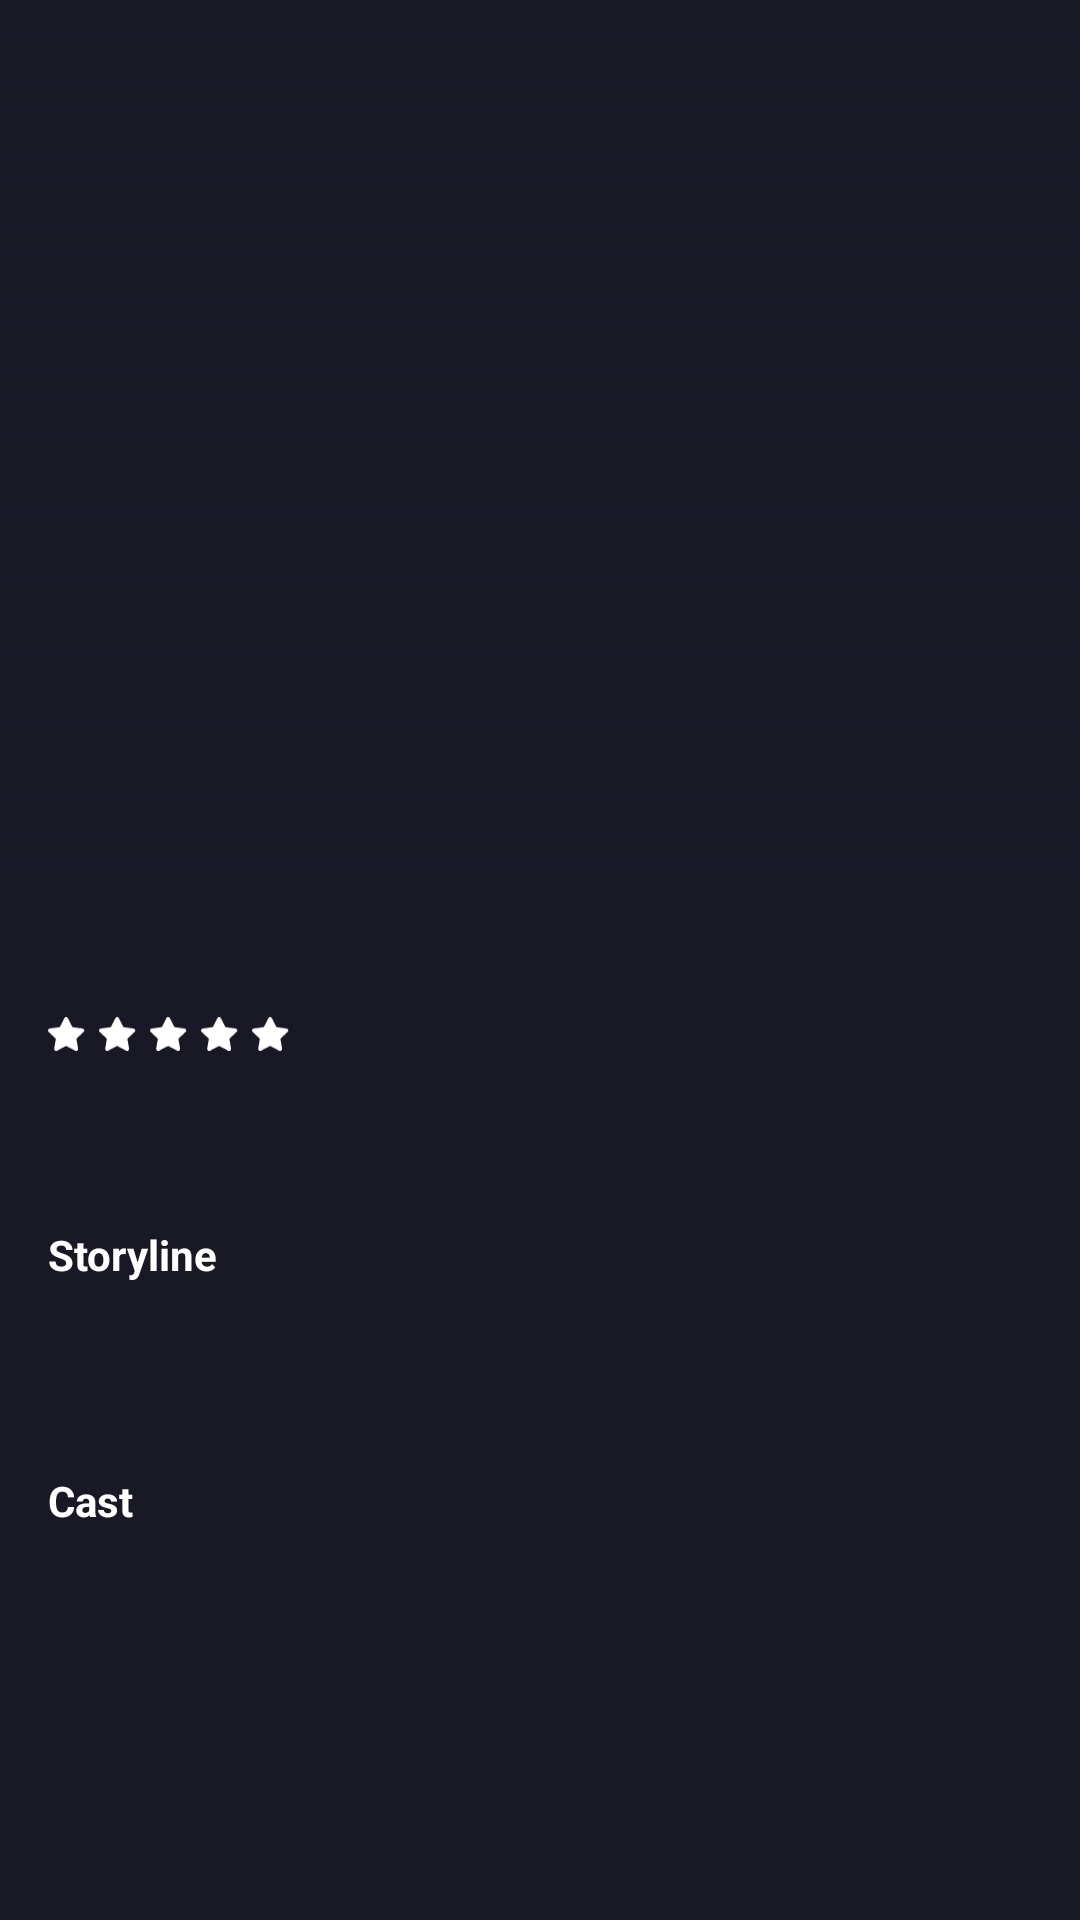

Android layout source for this screen:
<!-- AndroidManifest.xml: application theme Theme.Movies -->
<!-- res/layout/fragment_movie_details.xml -->
<?xml version="1.0" encoding="utf-8"?>
<FrameLayout xmlns:android="http://schemas.android.com/apk/res/android"
    xmlns:app="http://schemas.android.com/apk/res-auto"
    xmlns:tools="http://schemas.android.com/tools"
    android:layout_width="match_parent"
    android:layout_height="match_parent">

    <ScrollView
        android:layout_width="match_parent"
        android:layout_height="match_parent"
        android:background="@color/background"
        tools:ignore="SpeakableTextPresentCheck">

        <androidx.constraintlayout.widget.ConstraintLayout
            android:layout_width="match_parent"
            android:layout_height="wrap_content">

            <ImageView
                android:id="@+id/movie_backdrop"
                android:layout_width="0dp"
                android:layout_height="298dp"
                android:scaleType="centerCrop"
                app:layout_constraintEnd_toEndOf="parent"
                app:layout_constraintStart_toStartOf="parent"
                app:layout_constraintTop_toTopOf="parent"
                tools:srcCompat="@drawable/image_placeholder" />

            <androidx.constraintlayout.widget.ConstraintLayout
                android:id="@+id/movie_backdrop_mask"
                android:layout_width="0dp"
                android:layout_height="0dp"
                android:background="@drawable/movie_backdrop_mask"
                app:layout_constraintBottom_toBottomOf="@+id/movie_backdrop"
                app:layout_constraintEnd_toEndOf="@+id/movie_backdrop"
                app:layout_constraintStart_toStartOf="@id/movie_backdrop"
                app:layout_constraintTop_toTopOf="@+id/movie_backdrop" />

            <TextView
                android:id="@+id/age_restriction"
                android:layout_width="wrap_content"
                android:layout_height="wrap_content"
                android:layout_marginStart="@dimen/space_4x"
                android:layout_marginTop="226dp"
                android:textColor="@color/white"
                android:textSize="12sp"
                android:textStyle="bold"
                app:layout_constraintStart_toStartOf="parent"
                app:layout_constraintTop_toTopOf="parent"
                tools:text="13+" />

            <TextView
                android:id="@+id/movie_name"
                android:layout_width="0dp"
                android:layout_height="wrap_content"
                android:layout_marginStart="@dimen/space_4x"
                android:layout_marginTop="@dimen/space_3x"
                android:layout_marginEnd="@dimen/space_4x"
                android:textColor="@color/white"
                android:textSize="40sp"
                android:textStyle="bold"
                app:layout_constraintEnd_toEndOf="parent"
                app:layout_constraintStart_toStartOf="parent"
                app:layout_constraintTop_toBottomOf="@+id/age_restriction"
                tools:text="Avengers: \nEnd Game" />

            <TextView
                android:id="@+id/movie_genres"
                android:layout_width="0dp"
                android:layout_height="wrap_content"
                android:layout_marginStart="@dimen/space_4x"
                android:layout_marginTop="@dimen/space_1x"
                android:layout_marginEnd="@dimen/space_4x"
                android:textColor="@color/accent"
                app:layout_constraintEnd_toEndOf="parent"
                app:layout_constraintStart_toStartOf="parent"
                app:layout_constraintTop_toBottomOf="@+id/movie_name"
                tools:text="Action, Adventure, Fantasy" />

            <ImageView
                android:id="@+id/rating_star_1"
                android:layout_width="13dp"
                android:layout_height="12dp"
                android:layout_marginStart="@dimen/space_4x"
                android:layout_marginTop="@dimen/space_2x"
                android:layout_marginEnd="@dimen/space_1x"
                app:layout_constraintEnd_toStartOf="@+id/rating_star_2"
                app:layout_constraintStart_toStartOf="parent"
                app:layout_constraintTop_toBottomOf="@+id/genres_bottom_barrier"
                app:srcCompat="@drawable/ic_star" />

            <ImageView
                android:id="@+id/rating_star_2"
                android:layout_width="13dp"
                android:layout_height="12dp"
                android:layout_marginTop="@dimen/space_2x"
                android:layout_marginEnd="@dimen/space_1x"
                app:layout_constraintEnd_toStartOf="@+id/rating_star_3"
                app:layout_constraintHorizontal_bias="0.5"
                app:layout_constraintStart_toEndOf="@+id/rating_star_1"
                app:layout_constraintTop_toBottomOf="@+id/genres_bottom_barrier"
                app:srcCompat="@drawable/ic_star" />

            <ImageView
                android:id="@+id/rating_star_3"
                android:layout_width="13dp"
                android:layout_height="12dp"
                android:layout_marginTop="@dimen/space_2x"
                android:layout_marginEnd="@dimen/space_1x"
                app:layout_constraintEnd_toStartOf="@+id/rating_star_4"
                app:layout_constraintHorizontal_bias="0.5"
                app:layout_constraintStart_toEndOf="@+id/rating_star_2"
                app:layout_constraintTop_toBottomOf="@+id/genres_bottom_barrier"
                app:srcCompat="@drawable/ic_star" />

            <ImageView
                android:id="@+id/rating_star_4"
                android:layout_width="13dp"
                android:layout_height="12dp"
                android:layout_marginTop="@dimen/space_2x"
                app:layout_constraintEnd_toStartOf="@+id/rating_star_5"
                app:layout_constraintHorizontal_bias="0.5"
                app:layout_constraintStart_toEndOf="@+id/rating_star_3"
                app:layout_constraintTop_toBottomOf="@+id/genres_bottom_barrier"
                app:srcCompat="@drawable/ic_star" />

            <ImageView
                android:id="@+id/rating_star_5"
                android:layout_width="13dp"
                android:layout_height="12dp"
                android:layout_marginStart="@dimen/space_1x"
                android:layout_marginTop="@dimen/space_2x"
                app:layout_constraintStart_toEndOf="@+id/rating_star_4"
                app:layout_constraintTop_toBottomOf="@+id/genres_bottom_barrier"
                app:srcCompat="@drawable/ic_star" />

            <androidx.constraintlayout.widget.Barrier
                android:id="@+id/genres_bottom_barrier"
                android:layout_width="wrap_content"
                android:layout_height="wrap_content"
                app:barrierDirection="bottom"
                app:constraint_referenced_ids="movie_genres"
                tools:layout_editor_absoluteY="378dp" />

            <TextView
                android:id="@+id/movie_reviews"
                android:layout_width="wrap_content"
                android:layout_height="wrap_content"
                android:layout_marginStart="@dimen/space_2x"
                android:layout_marginTop="@dimen/space_1x"
                android:textAllCaps="true"
                android:textColor="@color/secondary"
                android:textStyle="bold"
                app:layout_constraintStart_toEndOf="@id/rating_star_5"
                app:layout_constraintTop_toTopOf="@id/genres_bottom_barrier"
                tools:text="125 reviews" />

            <androidx.constraintlayout.widget.Barrier
                android:id="@+id/rating_bottom_barrier"
                android:layout_width="wrap_content"
                android:layout_height="wrap_content"
                app:barrierDirection="bottom"
                app:constraint_referenced_ids="movie_reviews,rating_star_1,rating_star_2,rating_star_3,rating_star_4,rating_star_5"
                tools:layout_editor_absoluteY="402dp" />

            <TextView
                android:id="@+id/movie_runtime"
                android:layout_width="0dp"
                android:layout_height="wrap_content"
                android:layout_marginStart="@dimen/space_4x"
                android:layout_marginTop="@dimen/space_2x"
                android:layout_marginEnd="@dimen/space_4x"
                android:textAllCaps="true"
                android:textColor="@color/secondary"
                android:textSize="14sp"
                android:textStyle="bold"
                app:layout_constraintEnd_toEndOf="parent"
                app:layout_constraintStart_toStartOf="parent"
                app:layout_constraintTop_toBottomOf="@+id/rating_bottom_barrier"
                tools:text="137 min" />

            <TextView
                android:id="@+id/storyline_label"
                android:layout_width="0dp"
                android:layout_height="wrap_content"
                android:layout_marginStart="@dimen/space_4x"
                android:layout_marginTop="28dp"
                android:layout_marginEnd="@dimen/space_4x"
                android:text="@string/label_storyline"
                android:textColor="@color/white"
                android:textStyle="bold"
                app:layout_constraintEnd_toEndOf="parent"
                app:layout_constraintStart_toStartOf="parent"
                app:layout_constraintTop_toBottomOf="@id/movie_runtime" />

            <TextView
                android:id="@+id/storyline"
                android:layout_width="0dp"
                android:layout_height="wrap_content"
                android:layout_marginStart="@dimen/space_4x"
                android:layout_marginTop="@dimen/space_4x"
                android:layout_marginEnd="@dimen/space_4x"
                android:alpha="0.25"
                android:textColor="@color/white"
                app:layout_constraintEnd_toEndOf="parent"
                app:layout_constraintStart_toStartOf="parent"
                app:layout_constraintTop_toBottomOf="@+id/storyline_label"
                tools:text="@string/sample_storyline" />

            <TextView
                android:id="@+id/cast_label"
                android:layout_width="0dp"
                android:layout_height="wrap_content"
                android:layout_marginStart="@dimen/space_4x"
                android:layout_marginTop="28dp"
                android:layout_marginEnd="@dimen/space_4x"
                android:text="@string/label_cast"
                android:textColor="@color/white"
                android:textStyle="bold"
                app:layout_constraintEnd_toEndOf="parent"
                app:layout_constraintStart_toStartOf="parent"
                app:layout_constraintTop_toBottomOf="@+id/storyline" />

            <androidx.recyclerview.widget.RecyclerView
                android:id="@+id/cast_list"
                android:layout_width="0dp"
                android:layout_height="wrap_content"
                android:layout_marginStart="@dimen/space_4x"
                android:layout_marginTop="@dimen/space_2x"
                android:layout_marginEnd="@dimen/space_4x"
                android:layout_marginBottom="@dimen/space_2x"
                app:layout_constraintBottom_toBottomOf="parent"
                app:layout_constraintEnd_toEndOf="parent"
                app:layout_constraintStart_toStartOf="parent"
                app:layout_constraintTop_toBottomOf="@+id/cast_label" />

        </androidx.constraintlayout.widget.ConstraintLayout>
    </ScrollView>
</FrameLayout>
<!-- resources referenced by this layout -->
<resources>
  <color name="accent">#FF3466</color>
  <color name="background">#191926</color>
  <color name="secondary">#6D6D80</color>
  <color name="white">#FFFFFFFF</color>
  <dimen name="space_1x">4dp</dimen>
  <dimen name="space_2x">8dp</dimen>
  <dimen name="space_3x">12dp</dimen>
  <dimen name="space_4x">16dp</dimen>
  <!-- drawable ic_star (drawable) -->
  <vector xmlns:android="http://schemas.android.com/apk/res/android"
      android:width="14dp"
      android:height="12dp"
      android:viewportWidth="14"
      android:viewportHeight="12">
    <path
        android:pathData="M12.983,4.513C12.897,4.26 12.672,4.076 12.398,4.038L8.776,3.529L7.158,0.358C6.915,-0.119 6.103,-0.119 5.86,0.358L4.242,3.529L0.62,4.038C0.347,4.076 0.121,4.26 0.036,4.513C-0.05,4.766 0.021,5.043 0.218,5.229L2.839,7.697L2.221,11.182C2.173,11.444 2.285,11.709 2.508,11.866C2.732,12.024 3.028,12.043 3.27,11.919L6.508,10.274L9.748,11.919C9.854,11.972 9.97,11.999 10.085,11.999C10.234,11.999 10.385,11.954 10.511,11.866C10.732,11.709 10.843,11.444 10.797,11.182L10.179,7.697L12.8,5.229C12.997,5.043 13.068,4.766 12.983,4.513Z"
        android:fillColor="#FFFFFF"
        android:fillType="evenOdd"/>
  </vector>
  <!-- drawable image_placeholder: vector/xml drawable (drawable, 3269 chars, omitted) -->
  <!-- drawable movie_backdrop_mask (drawable) -->
  <?xml version="1.0" encoding="utf-8"?>
  <shape xmlns:android="http://schemas.android.com/apk/res/android"
      android:shape="rectangle">
      <gradient
          android:angle="270"
          android:endColor="#FF191926"
          android:startColor="#00191926"
          android:type="linear" />
  </shape>
  <string name="label_cast">Cast</string>
  <string name="label_storyline">Storyline</string>
  <string name="sample_storyline">After the devastating events of Avengers: Infinity War, the universe is in ruins. With the help of remaining allies, the Avengers assemble once more in order to reverse Thanos\' actions and restore balance to the universe.</string>
  <style name="Theme.Movies" parent="Theme.MaterialComponents.DayNight.NoActionBar">
          
          <item name="colorPrimary">@color/purple_500</item>
          <item name="colorPrimaryVariant">@color/purple_700</item>
          <item name="colorOnPrimary">@color/white</item>
          
          <item name="colorSecondary">@color/teal_200</item>
          <item name="colorSecondaryVariant">@color/teal_700</item>
          <item name="colorOnSecondary">@color/black</item>
          
          <item name="android:statusBarColor" tools:targetApi="l">@color/background</item>
          
      </style>
  <color name="purple_500">#FF6200EE</color>
  <color name="purple_700">#FF3700B3</color>
  <color name="teal_200">#FF03DAC5</color>
  <color name="teal_700">#FF018786</color>
  <color name="black">#FF000000</color>
</resources>
